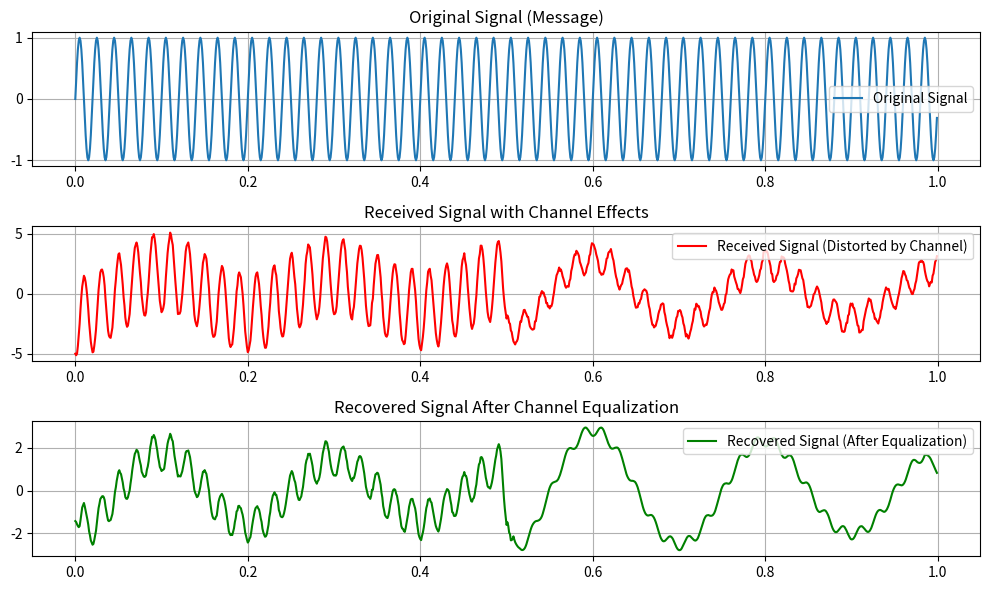

Recreate this plot in Python.
import numpy as np
import matplotlib.pyplot as plt
from scipy.signal import convolve, wiener

# Generate a simple message signal (sine wave)
fs = 1000  # Sampling frequency
t = np.linspace(0, 1, fs, endpoint=False)  # 1 second duration
f_msg = 50  # Message frequency
x = np.sin(2 * np.pi * f_msg * t)  # Original signal

# Define a time-varying channel impulse response (simulating wireless effects)
h = np.exp(-t) * np.cos(2 * np.pi * 5 * t)  # Example of multipath fading

# Simulate received signal (convolution with channel + noise)
y = convolve(x, h, mode='same') + 0.1 * np.random.randn(len(t))  # Adding some noise

# Apply Wiener filter for equalization
x_estimated = wiener(y, mysize=29)  # Wiener filter to recover signal

# Plot the results
plt.figure(figsize=(10, 6))

plt.subplot(3, 1, 1)
plt.plot(t, x, label="Original Signal")
plt.title("Original Signal (Message)")
plt.legend()
plt.grid()

plt.subplot(3, 1, 2)
plt.plot(t, y, label="Received Signal (Distorted by Channel)", color='r')
plt.title("Received Signal with Channel Effects")
plt.legend()
plt.grid()

plt.subplot(3, 1, 3)
plt.plot(t, x_estimated, label="Recovered Signal (After Equalization)", color='g')
plt.title("Recovered Signal After Channel Equalization")
plt.legend()
plt.grid()

plt.tight_layout()
plt.show()
